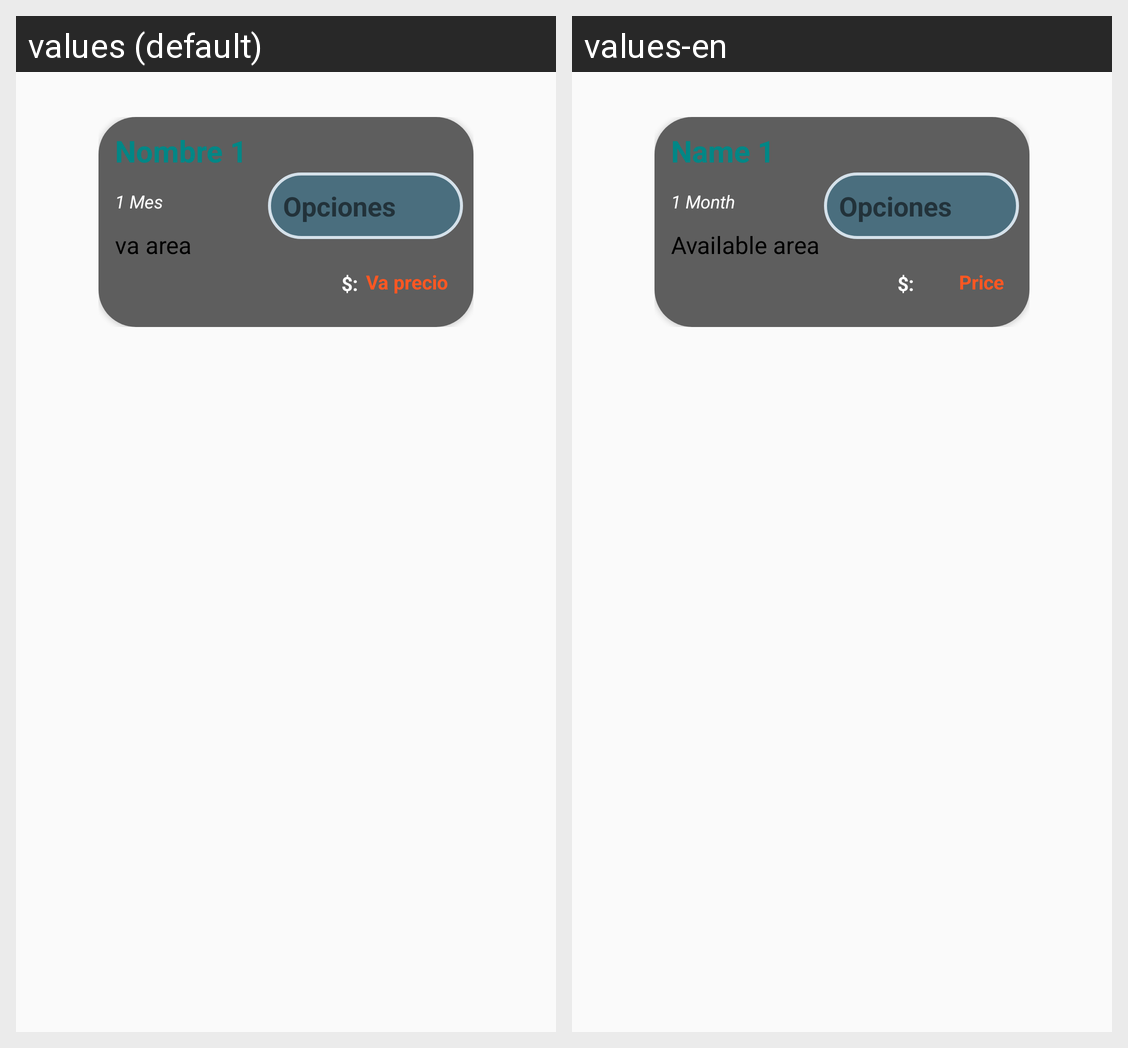

The same Android screen rendered under two of its app's locales, left to right. List the strings drawn on it with the default value and each locale's translation.
Android screen res/layout/activity_item_ver_membresias_admin.xml rendered under 2 locales, left to right: values (default), values-en. Device: Nexus 5 (rendered at 1080×1920; each locale shown at half size, 540×960, under a caption strip naming it); theme Theme.FitGymApp.
Strings drawn on this screen, with the default value and each locale's value (text and hints the layout hard-codes, and strings that could not be matched under every locale, appear in the picture but are not listed):

tipoMembresiaCompra
  values: Nombre 1
  values-en: Name 1

mes
  values: 1 Mes
  values-en: 1 Month

AreaMembresia
  values: va area
  values-en: Available area

areas1
  values: Va precio
  values-en: Price
